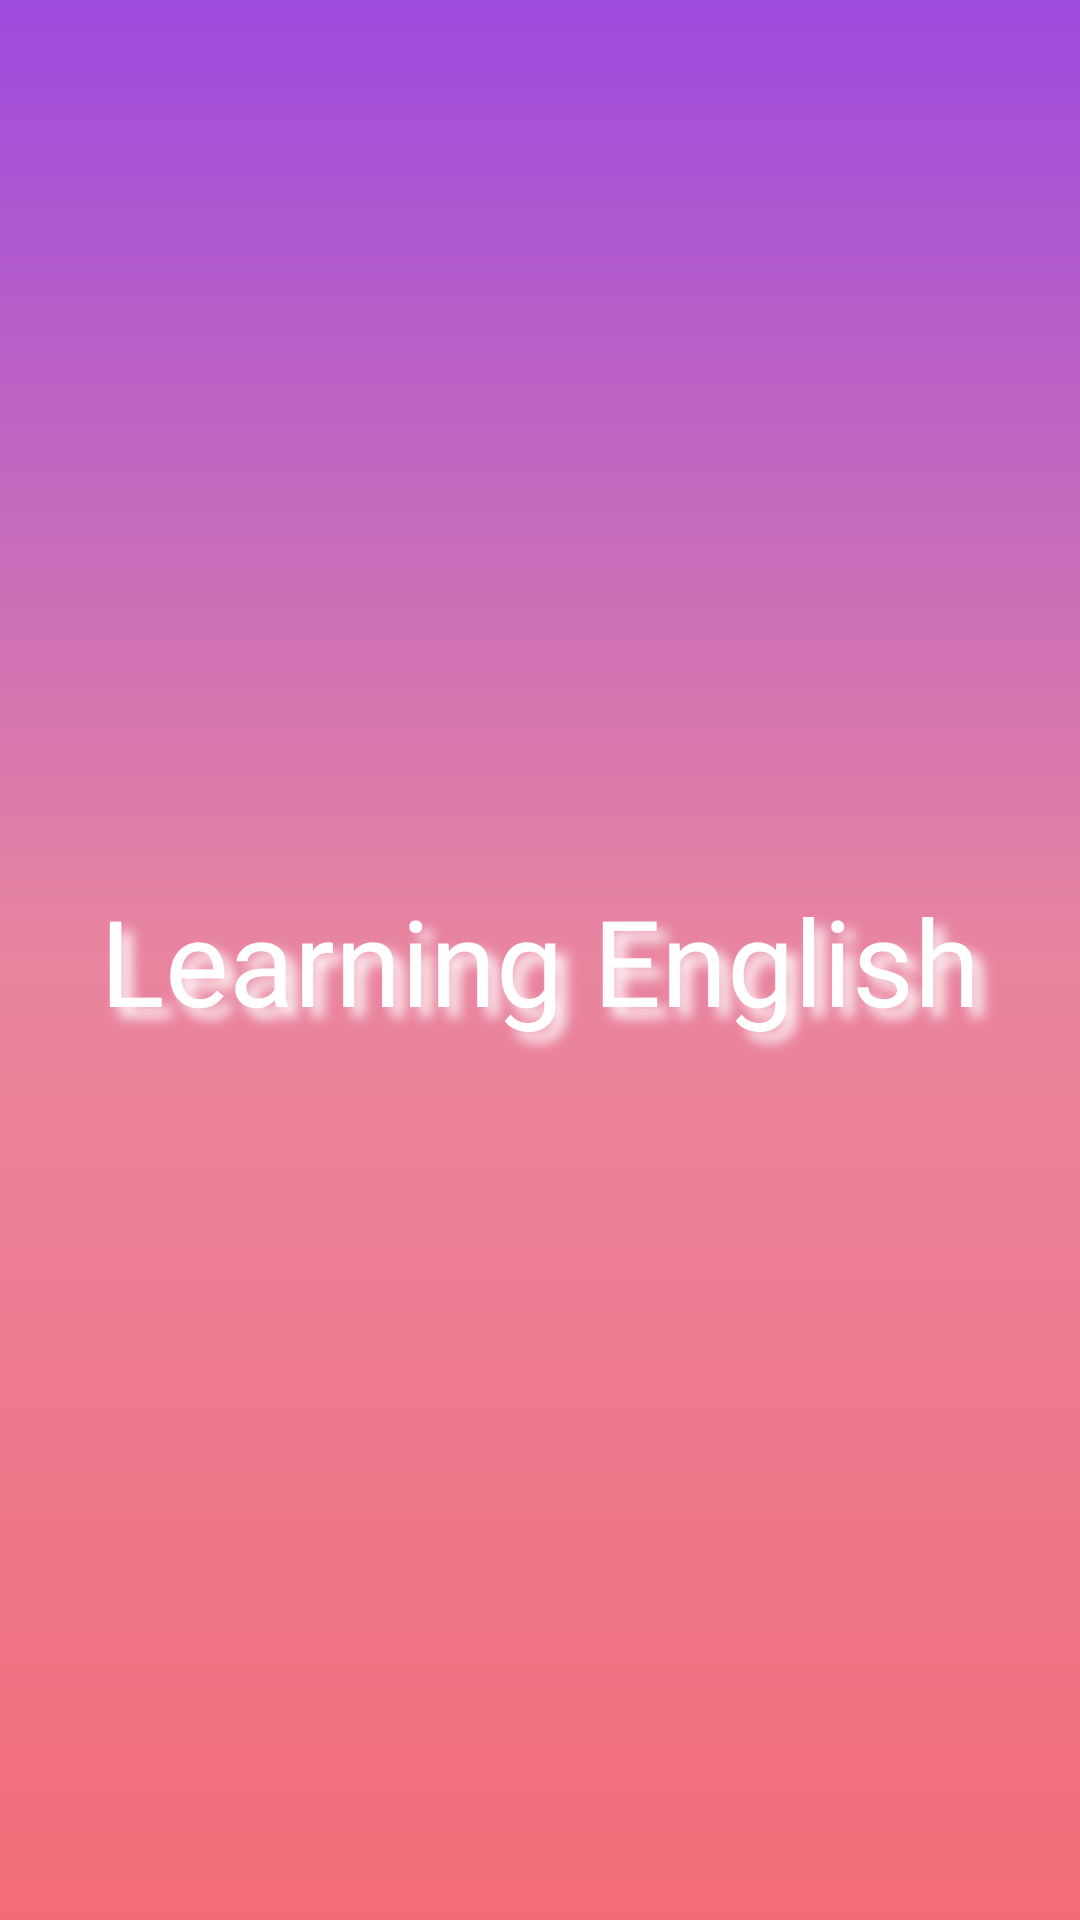

This screen was rendered from an Android layout file. Write that file and the resources it references.
<!-- AndroidManifest.xml: application theme AppTheme -->
<!-- res/layout/activity_welcome_activiy.xml -->
<?xml version="1.0" encoding="utf-8"?>
<RelativeLayout xmlns:android="http://schemas.android.com/apk/res/android"
    xmlns:app="http://schemas.android.com/apk/res-auto"
    xmlns:tools="http://schemas.android.com/tools"
    android:layout_width="match_parent"
    android:layout_height="match_parent"
    tools:context=".WelcomeActiviy">

    <TextView
        android:id="@+id/textView"
        android:layout_width="match_parent"
        android:layout_height="match_parent"
        android:background="@drawable/gradient"
        android:gravity="center"
        android:text="Learning English"
        android:textColor="#ffffff"
        android:textSize="40dp"
        android:shadowColor="#fff"
        android:shadowDx="10"
        android:shadowDy="10"
        android:shadowRadius="10"
        android:fontFamily="@font/great_vibel_font" />
</RelativeLayout>
<!-- resources referenced by this layout -->
<resources>
  <!-- drawable gradient (drawable) -->
  <?xml version="1.0" encoding="utf-8"?>
  <shape xmlns:android="http://schemas.android.com/apk/res/android"
      android:shape="rectangle">
      <gradient
          android:startColor="#f26c78"
          android:centerColor="#e9859f"
          android:endColor="#9d4adf"
          android:angle="90"/>
      <padding android:top="7dp"
          android:left="7dp"
          android:right="7dp"
          android:bottom="7dp"></padding>
  
  
  </shape>
  <style name="AppTheme" parent="Theme.AppCompat.Light.DarkActionBar">
          
          <item name="colorPrimary">@color/colorPrimary</item>
          <item name="colorPrimaryDark">#60D4E4</item>
          <item name="colorAccent">#60D4E4</item>
      </style>
  <color name="colorPrimary">#10A6C2</color>
</resources>
